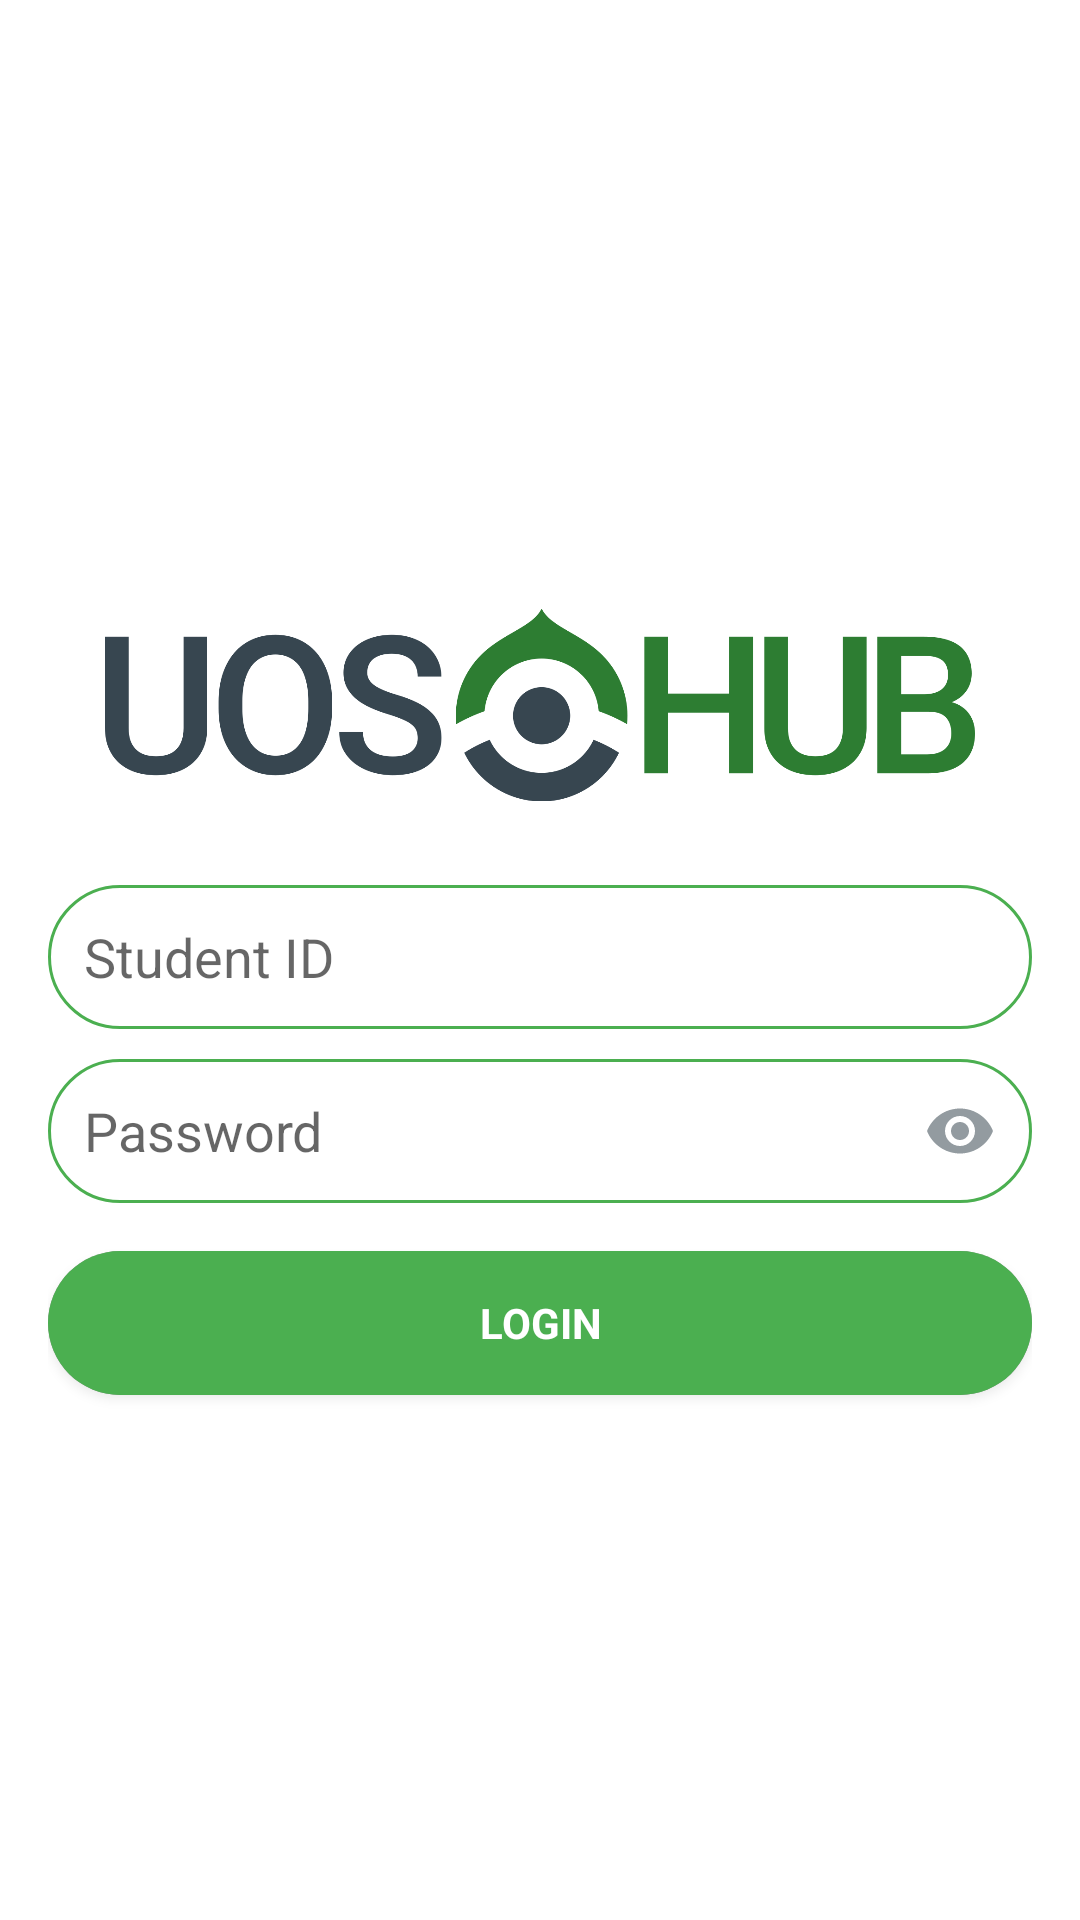

The Android layout XML behind this screen, and the referenced resources:
<!-- AndroidManifest.xml: activity theme AppTheme.NoActionBar -->
<!-- res/layout/activity_login.xml -->
<RelativeLayout
    xmlns:android="http://schemas.android.com/apk/res/android"
    xmlns:app="http://schemas.android.com/apk/res-auto"
    xmlns:tools="http://schemas.android.com/tools"
    android:layout_width="match_parent"
    android:layout_height="match_parent"
    android:paddingLeft="@dimen/activity_horizontal_margin"
    android:paddingRight="@dimen/activity_horizontal_margin"
    tools:context="baxzel.example.LoginActivity">

    <LinearLayout
        android:id="@+id/linearLayout"
        android:layout_width="match_parent"
        android:layout_height="match_parent"
        android:gravity="center"
        android:orientation="vertical"
        android:clickable="true"
        android:focusable="true"
        android:focusableInTouchMode="true">

        <ImageView
            android:id="@+id/login_activity_logo"
            android:layout_width="290dp"
            android:layout_height="120dp"
            android:src="@drawable/uoshub_logotext_alt3">
        </ImageView>

        <EditText
            android:id="@+id/student_id"
            android:hint="@string/prompt_student_id"
            android:layout_width="match_parent"
            android:layout_height="48dp"
            android:background="@drawable/rounded_textview"
            android:fontFamily="sans-serif"
            android:inputType="textVisiblePassword">
        </EditText>

        <android.support.design.widget.TextInputLayout
            android:layout_width="match_parent"
            android:layout_height="wrap_content"
            android:layout_marginTop="10dp"
            app:hintEnabled="false"
            app:passwordToggleEnabled="true">

            <EditText
                android:id="@+id/password"
                android:hint="@string/prompt_password"
                android:layout_width="match_parent"
                android:layout_height="48dp"
                android:background="@drawable/rounded_textview"
                android:fontFamily="sans-serif"
                android:inputType="textPassword">
            </EditText>
        </android.support.design.widget.TextInputLayout>

        <Button
            android:id="@+id/login_button"
            android:layout_width="match_parent"
            android:layout_height="48dp"
            android:layout_marginTop="16dp"
            android:background="@drawable/rounded_button"
            android:fontFamily="sans-serif"
            android:text="@string/login_button_text"
            android:textColor="@android:color/white"
            android:textSize="14sp"
            android:textStyle="bold">
        </Button>

    </LinearLayout>
</RelativeLayout>
<!-- resources referenced by this layout -->
<resources>
  <dimen name="activity_horizontal_margin">16dp</dimen>
  <!-- drawable rounded_button (drawable) -->
  <selector
      xmlns:android="http://schemas.android.com/apk/res/android">
  
      <item>
          <layer-list>
              
              <item>
                  <shape>
                      <solid android:color="#66000000"/>
                      <corners android:radius="90dp"/>
                  </shape>
              </item>
              
              <item>
                  <shape>
                      <solid android:color="@color/colorAccent"/>
                      <corners android:radius="90dp"/>
                  </shape>
              </item>
          </layer-list>
      </item>
  </selector>
  <!-- drawable rounded_textview (drawable) -->
  <shape
      xmlns:android="http://schemas.android.com/apk/res/android">
  
      <stroke
          android:width="1dp"
          android:color="@color/colorRounded"/>
  
      <solid android:color="#ffffff"/>
  
      <padding
          android:left="12dp"
          android:right="12dp"/>
  
      <corners android:radius="90dp"/>
  </shape>
  <!-- drawable uoshub_logotext_alt3: png bitmap (drawable, 55540 bytes) -->
  <string name="login_button_text">LOGIN</string>
  <string name="prompt_password">Password</string>
  <string name="prompt_student_id">Student ID</string>
  <style name="AppTheme.NoActionBar">
          <item name="windowActionBar">false</item>
          <item name="windowNoTitle">true</item>
      </style>
  <color name="colorAccent">#4baf50</color>
  <color name="colorRounded">#4baf50</color>
</resources>
